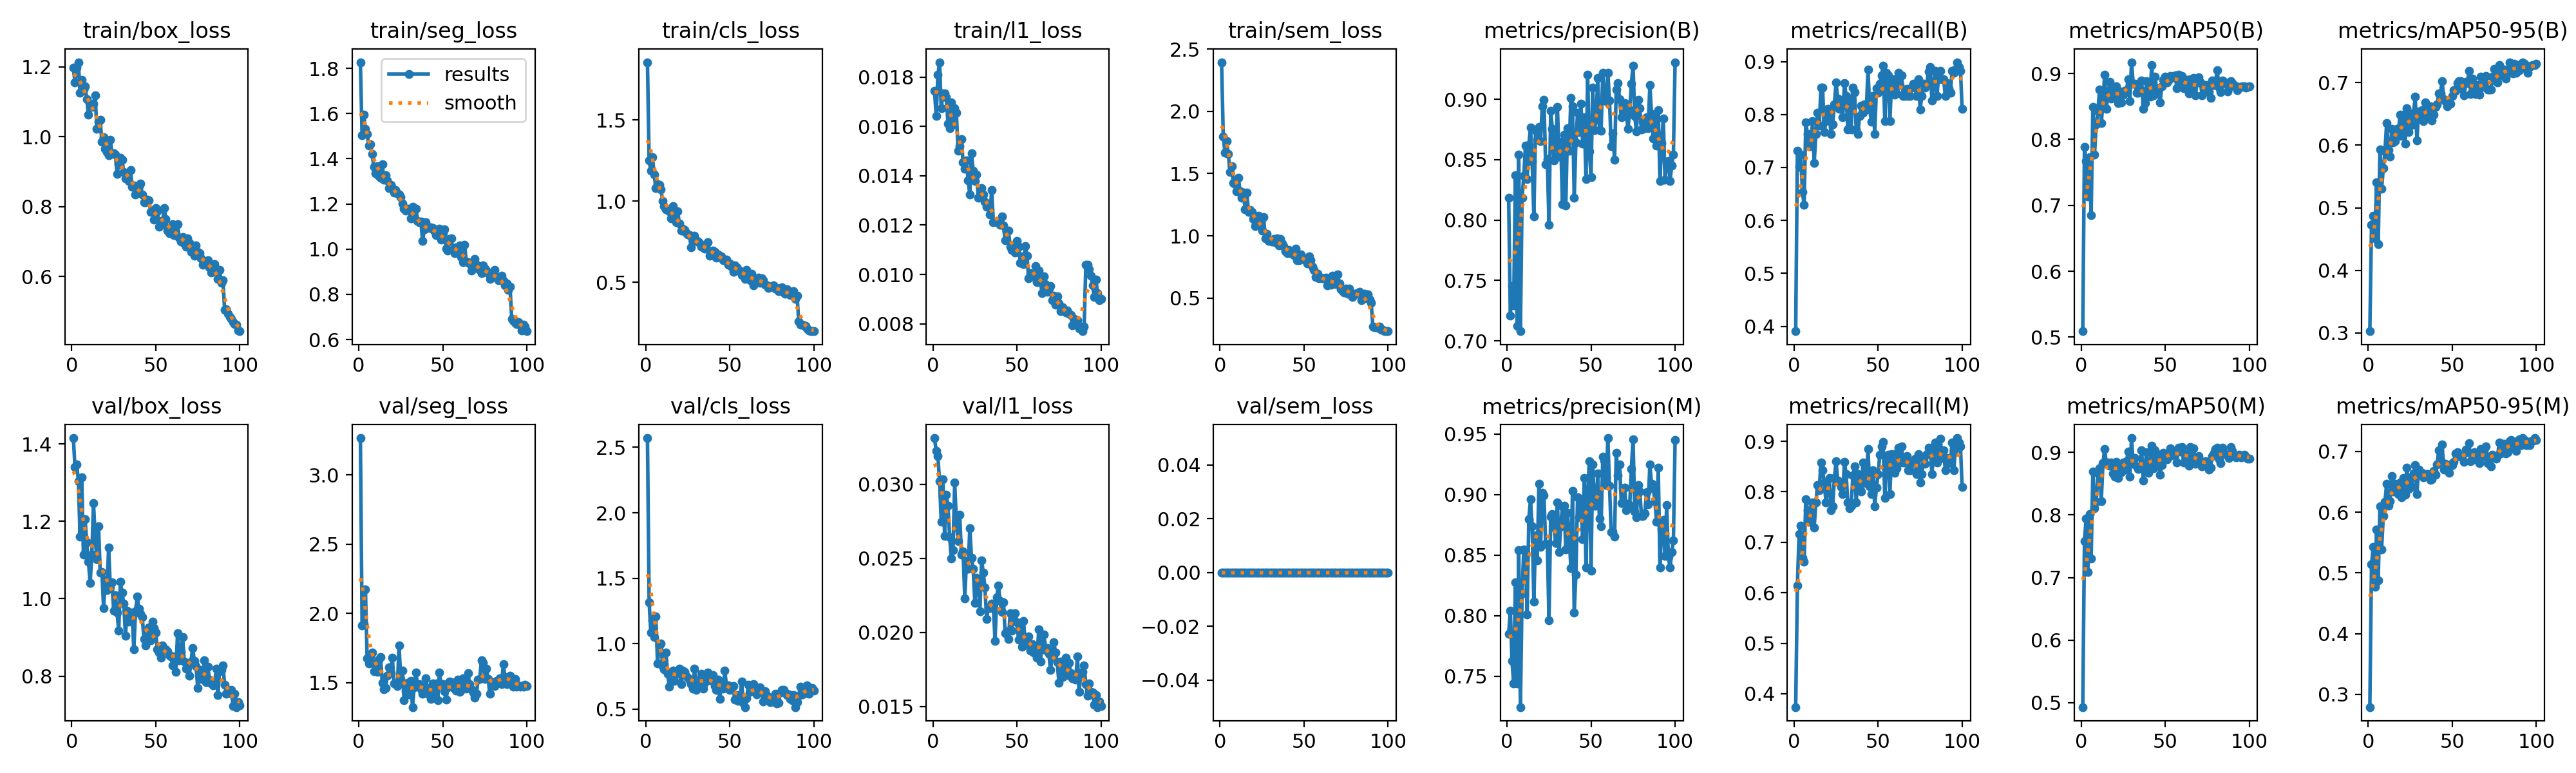

The table this chart was drawn from, first rows:
epoch, time, train/box_loss, train/seg_loss, train/cls_loss, train/l1_loss, train/sem_loss, metrics/precision(B), metrics/recall(B), metrics/mAP50(B), metrics/mAP50-95(B), metrics/precision(M), metrics/recall(M), metrics/mAP50(M), metrics/mAP50-95(M), val/box_loss, val/seg_loss, val/cls_loss, val/l1_loss, val/sem_loss, lr/pg0, lr/pg1, lr/pg2
1, 110.8, 1.197, 1.827, 1.855, 0.01743, 2.394, 0.8185, 0.3907, 0.509, 0.3028, 0.7849, 0.3735, 0.493, 0.2791, 1.415, 3.266, 2.571, 0.03312, 0, 0.0001982, 0.0001982, 0.08038
2, 219.9, 1.155, 1.503, 1.25, 0.01641, 1.799, 0.7208, 0.7317, 0.7889, 0.4723, 0.8042, 0.6145, 0.7582, 0.5137, 1.34, 1.915, 1.319, 0.03226, 0, 0.0003942, 0.0003942, 0.06058
3, 329, 1.198, 1.595, 1.188, 0.01808, 1.671, 0.7456, 0.7008, 0.7667, 0.4872, 0.7626, 0.7165, 0.7946, 0.5431, 1.348, 1.925, 1.086, 0.03192, 0, 0.0005863, 0.0005863, 0.04077
4, 438, 1.214, 1.533, 1.272, 0.0186, 1.762, 0.7295, 0.7244, 0.7135, 0.4512, 0.744, 0.7324, 0.7084, 0.4768, 1.305, 2.175, 1.181, 0.03019, 0, 0.0007745, 0.0007745, 0.02096
5, 546.9, 1.127, 1.509, 1.162, 0.01673, 1.658, 0.8371, 0.6535, 0.7733, 0.5409, 0.8274, 0.6693, 0.8017, 0.5711, 1.161, 1.677, 1.051, 0.02748, 0, 0.0009587, 0.0009587, 0.00114
6, 655.9, 1.163, 1.459, 1.081, 0.01733, 1.51, 0.7124, 0.6299, 0.6851, 0.4423, 0.7442, 0.6614, 0.7307, 0.488, 1.315, 1.638, 1.206, 0.03032, 0, 0.0009505, 0.0009505, 0.0009505
7, 764.7, 1.135, 1.462, 1.106, 0.01734, 1.557, 0.8544, 0.7852, 0.8489, 0.5937, 0.8544, 0.7852, 0.8696, 0.6103, 1.114, 1.689, 0.8494, 0.02651, 0, 0.0009406, 0.0009406, 0.0009406
8, 873.6, 1.144, 1.421, 1.099, 0.01717, 1.425, 0.7079, 0.7635, 0.7773, 0.5301, 0.7246, 0.7638, 0.8106, 0.5389, 1.205, 1.718, 0.9853, 0.02931, 0, 0.0009307, 0.0009307, 0.0009307
9, 982.5, 1.108, 1.363, 1.071, 0.01611, 1.414, 0.8186, 0.7402, 0.823, 0.5631, 0.8186, 0.7402, 0.821, 0.5942, 1.145, 1.583, 1.003, 0.02856, 0, 0.0009208, 0.0009208, 0.0009208
10, 1091, 1.063, 1.336, 1.002, 0.01592, 1.355, 0.8364, 0.7402, 0.8427, 0.5905, 0.8548, 0.7559, 0.8663, 0.6176, 1.096, 1.641, 0.8283, 0.02644, 0, 0.0009109, 0.0009109, 0.0009109
11, 1200, 1.088, 1.368, 0.9688, 0.01698, 1.465, 0.8614, 0.7874, 0.876, 0.6355, 0.8522, 0.7795, 0.8742, 0.6471, 1.04, 1.579, 0.8031, 0.02499, 0, 0.000901, 0.000901, 0.000901
12, 1309, 1.085, 1.324, 0.9499, 0.01609, 1.358, 0.8338, 0.7087, 0.825, 0.5921, 0.8011, 0.7296, 0.8218, 0.6107, 1.115, 1.666, 0.9341, 0.02556, 0, 0.0008911, 0.0008911, 0.0008911
13, 1418, 1.095, 1.317, 0.9456, 0.01673, 1.306, 0.862, 0.7638, 0.8549, 0.5818, 0.8798, 0.7795, 0.8825, 0.6182, 1.247, 1.684, 0.7699, 0.03014, 0, 0.0008812, 0.0008812, 0.0008812
14, 1527, 1.118, 1.375, 0.9369, 0.01656, 1.347, 0.8766, 0.8032, 0.8976, 0.6265, 0.896, 0.8138, 0.9052, 0.6599, 1.16, 1.5, 0.6705, 0.02745, 0, 0.0008713, 0.0008713, 0.0008713
15, 1636, 1.023, 1.306, 0.8931, 0.01501, 1.214, 0.848, 0.7795, 0.8468, 0.6048, 0.8738, 0.8032, 0.882, 0.6338, 1.101, 1.451, 0.7586, 0.02617, 0, 0.0008614, 0.0008614, 0.0008614
16, 1745, 1.043, 1.327, 0.9706, 0.01519, 1.348, 0.8031, 0.8504, 0.868, 0.6064, 0.8115, 0.8583, 0.8841, 0.6465, 1.188, 1.462, 0.7963, 0.02794, 0, 0.0008515, 0.0008515, 0.0008515
17, 1854, 1.048, 1.303, 0.9216, 0.01548, 1.194, 0.8746, 0.8504, 0.887, 0.6263, 0.8665, 0.8425, 0.8786, 0.6447, 1.067, 1.551, 0.7162, 0.02523, 0, 0.0008416, 0.0008416, 0.0008416
18, 1962, 0.9852, 1.269, 0.8682, 0.01454, 1.209, 0.8666, 0.7672, 0.8619, 0.6221, 0.8455, 0.8184, 0.8834, 0.6294, 1.069, 1.612, 0.7705, 0.02546, 0, 0.0008317, 0.0008317, 0.0008317
19, 2071, 0.9995, 1.283, 0.9361, 0.01428, 1.191, 0.8773, 0.7874, 0.8756, 0.6487, 0.9087, 0.7795, 0.8663, 0.6488, 0.9765, 1.572, 0.7898, 0.02231, 0, 0.0008218, 0.0008218, 0.0008218
20, 2180, 0.9663, 1.271, 0.8606, 0.01461, 1.136, 0.8654, 0.8103, 0.8677, 0.6148, 0.857, 0.8024, 0.8608, 0.625, 1.049, 1.681, 0.8095, 0.02482, 0, 0.0008119, 0.0008119, 0.0008119
21, 2289, 0.957, 1.251, 0.8171, 0.01381, 1.077, 0.8944, 0.8006, 0.8803, 0.6483, 0.9012, 0.8268, 0.8851, 0.6566, 1.023, 1.495, 0.6904, 0.02429, 0, 0.000802, 0.000802, 0.000802
22, 2398, 0.9465, 1.261, 0.8312, 0.01324, 1.13, 0.8994, 0.7638, 0.8555, 0.6024, 0.8994, 0.7638, 0.8594, 0.6293, 1.132, 1.493, 0.7927, 0.02705, 0, 0.0007921, 0.0007921, 0.0007921
23, 2507, 0.9918, 1.246, 0.8231, 0.01491, 1.16, 0.8464, 0.7812, 0.873, 0.659, 0.8596, 0.7713, 0.8792, 0.6737, 1.029, 1.477, 0.783, 0.02503, 0, 0.0007822, 0.0007822, 0.0007822
24, 2616, 0.9532, 1.241, 0.8065, 0.0142, 1.1, 0.8506, 0.8189, 0.8564, 0.6209, 0.8588, 0.8268, 0.8681, 0.6384, 1.043, 1.77, 0.7568, 0.02429, 0, 0.0007723, 0.0007723, 0.0007723
25, 2725, 0.9532, 1.229, 0.7967, 0.01379, 1.041, 0.796, 0.8602, 0.8683, 0.647, 0.796, 0.8602, 0.8833, 0.6572, 0.9688, 1.529, 0.7417, 0.02198, 0, 0.0007624, 0.0007624, 0.0007624
26, 2833, 0.9493, 1.203, 0.7894, 0.01404, 1.151, 0.8902, 0.8303, 0.8741, 0.6324, 0.8818, 0.8224, 0.8729, 0.6411, 1.009, 1.588, 0.7228, 0.02367, 0, 0.0007525, 0.0007525, 0.0007525
27, 2942, 0.8943, 1.18, 0.7171, 0.01312, 0.9826, 0.8756, 0.811, 0.8748, 0.6517, 0.8841, 0.8189, 0.8854, 0.6637, 0.9645, 1.373, 0.6937, 0.02331, 0, 0.0007426, 0.0007426, 0.0007426
28, 3051, 0.9215, 1.17, 0.7497, 0.01323, 1.019, 0.8494, 0.8189, 0.8911, 0.6772, 0.8726, 0.8091, 0.9015, 0.678, 0.9178, 1.438, 0.6549, 0.02144, 0, 0.0007327, 0.0007327, 0.0007327
29, 3160, 0.9392, 1.178, 0.787, 0.0135, 0.9582, 0.8599, 0.7953, 0.8585, 0.6077, 0.8599, 0.7953, 0.8606, 0.6303, 1.044, 1.501, 0.808, 0.02486, 0, 0.0007228, 0.0007228, 0.0007228
30, 3269, 0.9335, 1.174, 0.761, 0.01324, 0.9656, 0.8936, 0.8599, 0.9171, 0.6541, 0.8936, 0.8599, 0.9228, 0.6699, 1.015, 1.416, 0.6451, 0.02405, 0, 0.0007129, 0.0007129, 0.0007129
31, 3378, 0.8997, 1.138, 0.7493, 0.01294, 0.9519, 0.8526, 0.8347, 0.8847, 0.6492, 0.8526, 0.8347, 0.8816, 0.6628, 0.9876, 1.513, 0.7049, 0.02301, 0, 0.000703, 0.000703, 0.000703
32, 3486, 0.8803, 1.189, 0.7415, 0.01274, 0.9739, 0.8648, 0.7716, 0.884, 0.6562, 0.8739, 0.7795, 0.8912, 0.665, 0.9045, 1.325, 0.7248, 0.0209, 0, 0.0006931, 0.0006931, 0.0006931
33, 3595, 0.886, 1.147, 0.7179, 0.01278, 0.947, 0.8132, 0.8225, 0.8709, 0.6385, 0.8903, 0.7671, 0.8775, 0.6575, 0.9687, 1.47, 0.7712, 0.02169, 0, 0.0006832, 0.0006832, 0.0006832
34, 3704, 0.8741, 1.18, 0.726, 0.01243, 0.981, 0.8709, 0.7716, 0.8708, 0.6679, 0.891, 0.7724, 0.8738, 0.6625, 0.9406, 1.574, 0.656, 0.02165, 0, 0.0006733, 0.0006733, 0.0006733
35, 3813, 0.9053, 1.125, 0.7095, 0.01341, 0.9257, 0.8121, 0.8504, 0.8763, 0.6586, 0.8545, 0.8323, 0.8778, 0.6627, 0.9643, 1.482, 0.699, 0.02193, 0, 0.0006634, 0.0006634, 0.0006634
36, 3921, 0.8558, 1.119, 0.7088, 0.01212, 0.9734, 0.8762, 0.8425, 0.8894, 0.6481, 0.8848, 0.8504, 0.9032, 0.6625, 0.9534, 1.49, 0.7215, 0.02175, 0, 0.0006535, 0.0006535, 0.0006535
37, 4030, 0.8599, 1.122, 0.7473, 0.01214, 0.9414, 0.8571, 0.7716, 0.8463, 0.6623, 0.8659, 0.7795, 0.8548, 0.6529, 0.8693, 1.452, 0.7805, 0.01942, 0, 0.0006436, 0.0006436, 0.0006436
38, 4139, 0.8341, 1.035, 0.6633, 0.01211, 0.9173, 0.9011, 0.7638, 0.8547, 0.6392, 0.8395, 0.8347, 0.8785, 0.6546, 0.9678, 1.421, 0.7208, 0.02236, 0, 0.0006337, 0.0006337, 0.0006337
39, 4248, 0.8491, 1.088, 0.6757, 0.01211, 0.8743, 0.8941, 0.7977, 0.8887, 0.6486, 0.9029, 0.8056, 0.9, 0.6676, 1.005, 1.449, 0.7377, 0.02318, 0, 0.0006238, 0.0006238, 0.0006238
40, 4357, 0.8591, 1.12, 0.6951, 0.01201, 0.8599, 0.8185, 0.8169, 0.8744, 0.6608, 0.8028, 0.8012, 0.8668, 0.6617, 0.9749, 1.532, 0.7581, 0.0221, 0, 0.0006139, 0.0006139, 0.0006139
41, 4466, 0.8652, 1.099, 0.6858, 0.01236, 0.8889, 0.8642, 0.8032, 0.8644, 0.6649, 0.834, 0.8583, 0.877, 0.6789, 0.9612, 1.421, 0.6761, 0.02137, 0, 0.000604, 0.000604, 0.000604
42, 4574, 0.8338, 1.093, 0.6516, 0.01199, 0.8621, 0.889, 0.8189, 0.9123, 0.6823, 0.8976, 0.8268, 0.9101, 0.7025, 0.9529, 1.465, 0.6477, 0.02204, 0, 0.0005941, 0.0005941, 0.0005941
43, 4683, 0.8131, 1.098, 0.6707, 0.01138, 0.8617, 0.8726, 0.8089, 0.8666, 0.6831, 0.8811, 0.8167, 0.875, 0.6846, 0.8964, 1.385, 0.7239, 0.01996, 0, 0.0005842, 0.0005842, 0.0005842
44, 4792, 0.8118, 1.093, 0.6559, 0.01177, 0.847, 0.8963, 0.8846, 0.8952, 0.7022, 0.8962, 0.8843, 0.9032, 0.7116, 0.8799, 1.493, 0.5791, 0.02008, 0, 0.0005743, 0.0005743, 0.0005743
45, 4901, 0.8194, 1.083, 0.6583, 0.01178, 0.8961, 0.8632, 0.811, 0.8747, 0.6733, 0.8632, 0.811, 0.8834, 0.67, 0.9051, 1.391, 0.6857, 0.01956, 0, 0.0005644, 0.0005644, 0.0005644
46, 5010, 0.8181, 1.062, 0.6345, 0.01113, 0.8049, 0.8849, 0.7866, 0.8774, 0.6703, 0.9138, 0.7953, 0.8959, 0.68, 0.9259, 1.493, 0.6553, 0.0213, 0, 0.0005545, 0.0005545, 0.0005545
47, 5119, 0.7844, 1.062, 0.6362, 0.011, 0.8029, 0.8337, 0.8347, 0.8557, 0.6624, 0.84, 0.8425, 0.8637, 0.6697, 0.8922, 1.372, 0.7946, 0.0201, 0, 0.0005446, 0.0005446, 0.0005446
48, 5228, 0.7875, 1.09, 0.6409, 0.01106, 0.8518, 0.9201, 0.7638, 0.8804, 0.6675, 0.9014, 0.7716, 0.8798, 0.6646, 0.9415, 1.574, 0.6809, 0.02121, 0, 0.0005347, 0.0005347, 0.0005347
49, 5336, 0.7631, 1.042, 0.6099, 0.0109, 0.818, 0.8569, 0.849, 0.8903, 0.6663, 0.9277, 0.8079, 0.8993, 0.6788, 0.9248, 1.491, 0.6821, 0.0213, 0, 0.0005248, 0.0005248, 0.0005248
50, 5445, 0.7955, 1.07, 0.6147, 0.01135, 0.8116, 0.8356, 0.8407, 0.8953, 0.6788, 0.8371, 0.8347, 0.8965, 0.6777, 0.9131, 1.49, 0.6458, 0.02066, 0, 0.0005149, 0.0005149, 0.0005149
51, 5554, 0.7861, 1.088, 0.5983, 0.01113, 0.8201, 0.9094, 0.8583, 0.8868, 0.6882, 0.9249, 0.8729, 0.8887, 0.6829, 0.8689, 1.44, 0.6692, 0.01951, 0, 0.000505, 0.000505, 0.000505
52, 5663, 0.7431, 1.002, 0.5665, 0.01047, 0.7767, 0.8747, 0.874, 0.8897, 0.6873, 0.8909, 0.8898, 0.8977, 0.6966, 0.8602, 1.379, 0.6781, 0.02024, 0, 0.0004951, 0.0004951, 0.0004951
53, 5772, 0.7584, 0.9941, 0.6045, 0.01074, 0.8366, 0.883, 0.8917, 0.8958, 0.6988, 0.8908, 0.8993, 0.9062, 0.699, 0.8469, 1.467, 0.5751, 0.01904, 0, 0.0004852, 0.0004852, 0.0004852
54, 5880, 0.7503, 1.045, 0.5936, 0.01042, 0.8038, 0.9175, 0.7877, 0.8929, 0.7027, 0.9175, 0.7877, 0.8949, 0.6922, 0.8798, 1.51, 0.6071, 0.02075, 0, 0.0004753, 0.0004753, 0.0004753
55, 5989, 0.7954, 1.047, 0.5826, 0.01116, 0.7547, 0.8746, 0.8786, 0.8965, 0.7022, 0.8801, 0.8669, 0.8997, 0.6909, 0.8668, 1.503, 0.5628, 0.01914, 0, 0.0004654, 0.0004654, 0.0004654
56, 6098, 0.7652, 0.9965, 0.5689, 0.01076, 0.7294, 0.874, 0.874, 0.8975, 0.69, 0.874, 0.874, 0.9003, 0.691, 0.8696, 1.47, 0.5844, 0.01929, 0, 0.0004555, 0.0004555, 0.0004555
57, 6207, 0.7305, 0.9829, 0.543, 0.00985, 0.6717, 0.9221, 0.7874, 0.8773, 0.6796, 0.9313, 0.7953, 0.8841, 0.6832, 0.8636, 1.477, 0.7096, 0.01974, 0, 0.0004456, 0.0004456, 0.0004456
58, 6316, 0.7239, 1.008, 0.5652, 0.01005, 0.6941, 0.9017, 0.8583, 0.8985, 0.701, 0.928, 0.874, 0.9075, 0.703, 0.8537, 1.446, 0.5506, 0.01875, 0, 0.0004357, 0.0004357, 0.0004357
59, 6425, 0.7233, 0.9841, 0.5223, 0.00992, 0.6604, 0.8982, 0.8661, 0.888, 0.6989, 0.9077, 0.874, 0.9009, 0.6983, 0.8506, 1.522, 0.5161, 0.01922, 0, 0.0004258, 0.0004258, 0.0004258
60, 6533, 0.7498, 1.018, 0.5787, 0.00992, 0.6632, 0.922, 0.8374, 0.8959, 0.719, 0.9466, 0.838, 0.9086, 0.7142, 0.8277, 1.437, 0.5813, 0.01862, 0, 0.0004159, 0.0004159, 0.0004159
... 40 more rows
